Run: headless pygame with SDL's dummy video driver; simulated clock (each Clock.tick advances the game by its frame time, no real sleeping); random seed 0; keys injected as events and as key.get_pressed() state; no mouse input.
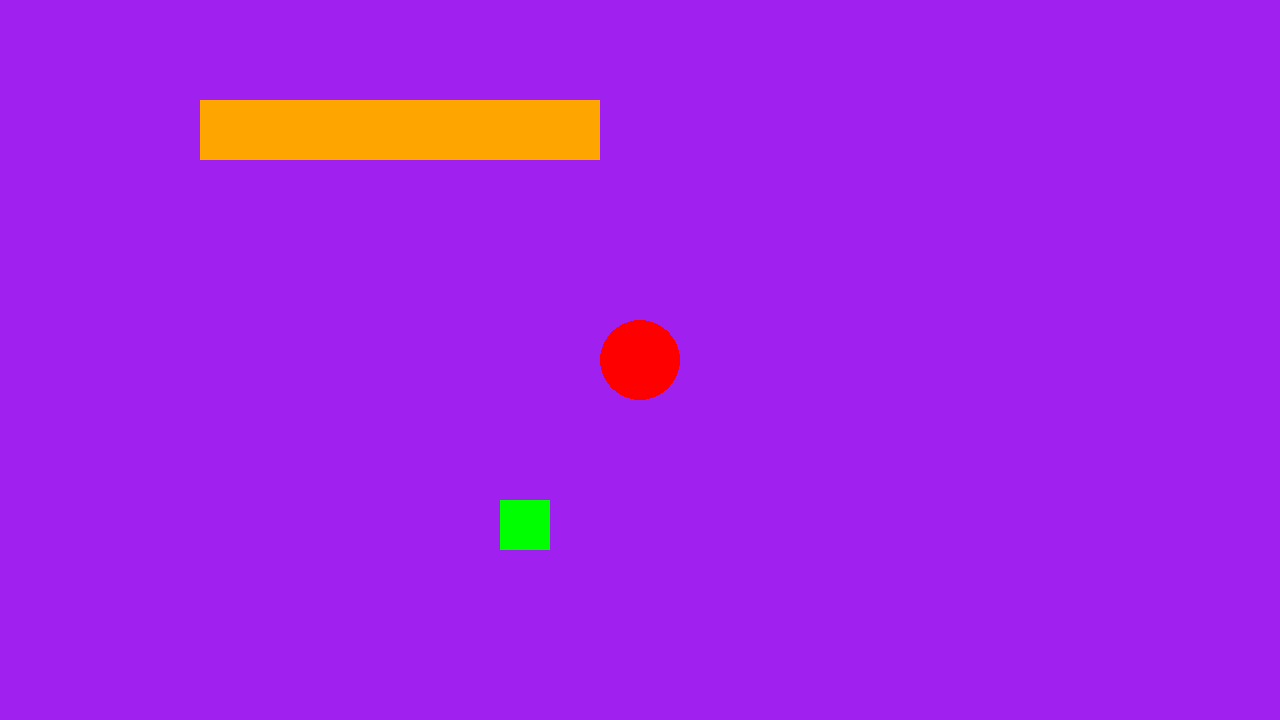
Frame 1 of 4 · flips 1–60 · no input
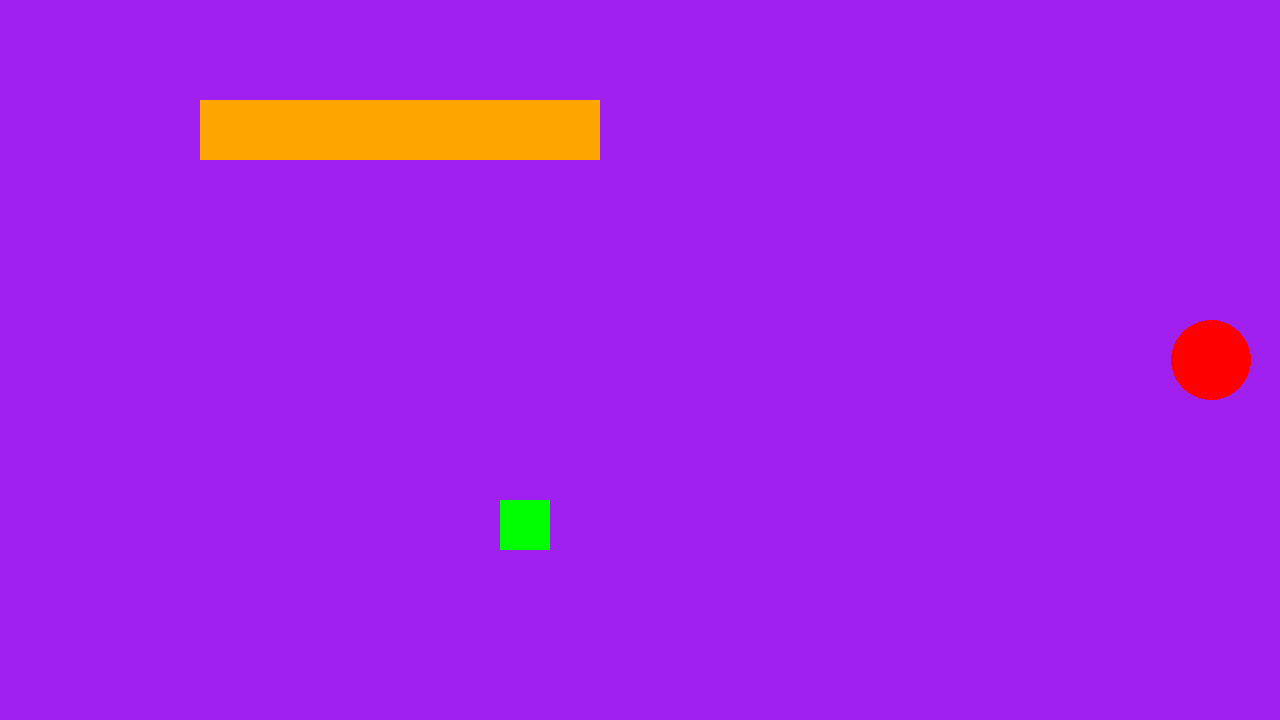
Frame 2 of 4 · flips 61–180 · tapped SPACE, RETURN · held RIGHT (→), D
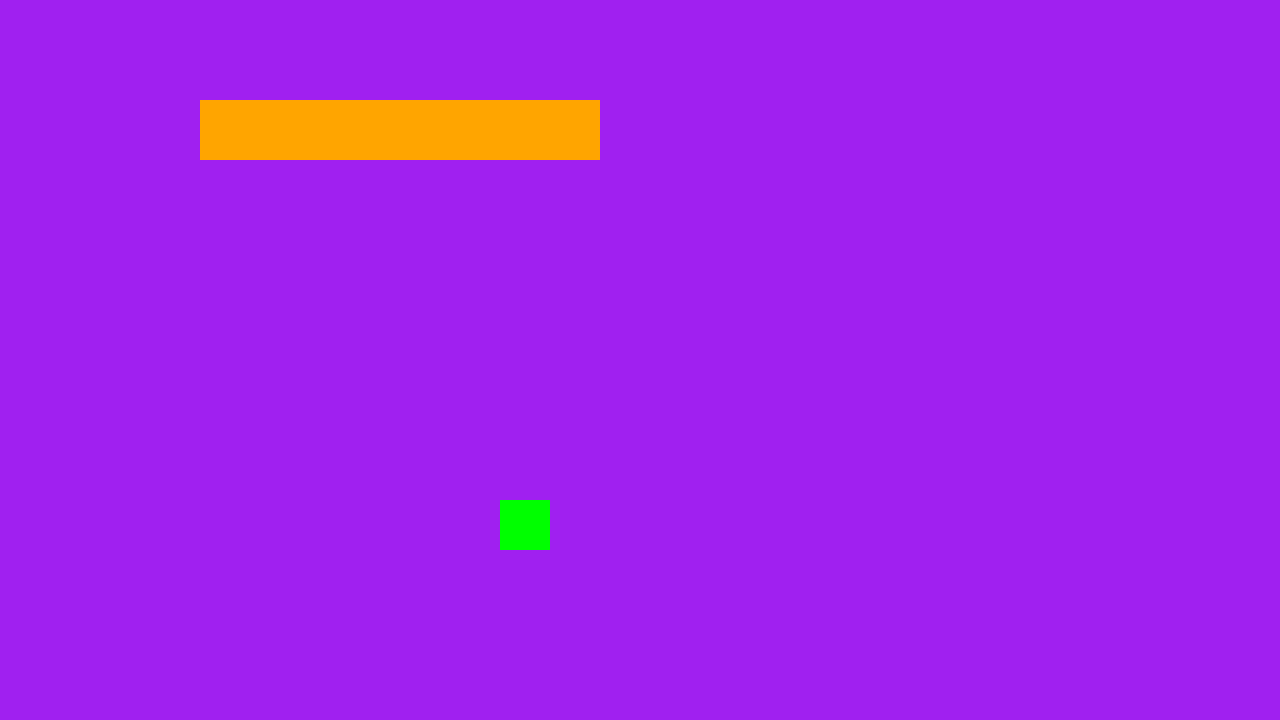
Frame 3 of 4 · flips 181–300 · held DOWN (↓), S
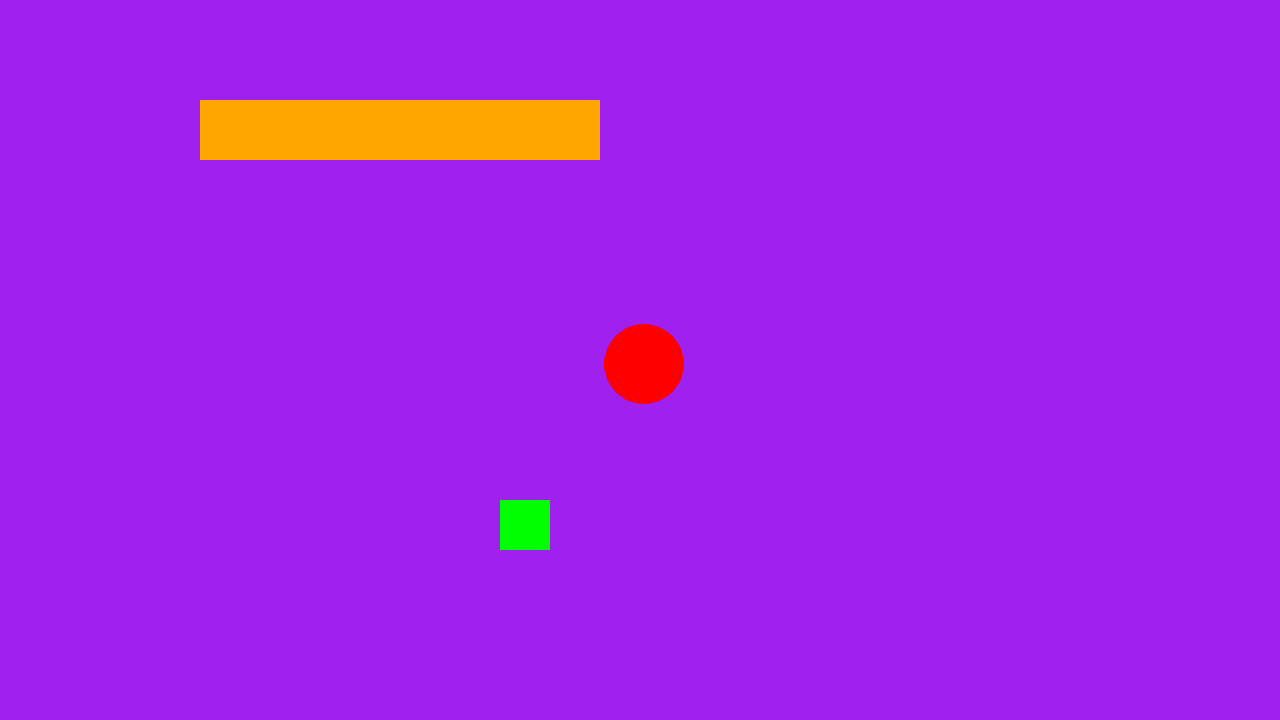
Frame 4 of 4 · flips 301–420 · held LEFT (←), A, UP (↑), W

The pygame program that drew these frames:

# Example file showing a circle moving on screen
import pygame

# pygame setup
pygame.init()
screen = pygame.display.set_mode((1280, 720))
clock = pygame.time.Clock()
running = True
dt = 0

player_pos = pygame.Vector2(screen.get_width() / 2, screen.get_height() / 2)
box_pos_x = 500
box_pos_y = 500

while running:
    # poll for events
    # pygame.QUIT event means the user clicked X to close your window
    for event in pygame.event.get():
        if event.type == pygame.QUIT:
            running = False

    # fill the screen with a color to wipe away anything from last frame
    screen.fill("purple")

    player_pos_init_x = player_pos.x
    player_pos_init_y = player_pos.y

    pygame.draw.circle(screen, "red", player_pos, 40)
    pygame.draw.rect(screen, "orange", (200, 100, 400, 60))
    pygame.draw.rect(screen, "green", (box_pos_x, box_pos_y, 50, 50))

    keys = pygame.key.get_pressed()
    if keys[pygame.K_w]:
        player_pos.y -= 300 * dt
    if keys[pygame.K_s]:
        player_pos.y += 300 * dt
    if keys[pygame.K_a]:
        player_pos.x -= 300 * dt
    if keys[pygame.K_d]:
        player_pos.x += 300 * dt

    if player_pos.x >= 200 and player_pos.x <= 600 and player_pos.y >= 100 and player_pos.y <= 160:
        player_pos.x = player_pos_init_x
        player_pos.y = player_pos_init_y

    if player_pos.x <= box_pos_x + 50 and player_pos.x >= box_pos_x and player_pos.y >= box_pos_y and player_pos.y <= box_pos_y + 50:
        if player_pos.x >= box_pos_x:
            box_pos_x = player_pos.x - 50
        if player_pos.x <= box_pos_x:
            box_pos_x = player_pos.x + 50
        if player_pos.y >= box_pos_y:
            box_pos_y = player_pos.y - 50
        if player_pos.y <= box_pos_y:
            box_pos_y = player_pos.y + 50
        



    # flip() the display to put your work on screen
    pygame.display.flip()

    # limits FPS to 60
    # dt is delta time in seconds since last frame, used for framerate-
    # independent physics.
    dt = clock.tick(60) / 1000

pygame.quit()
